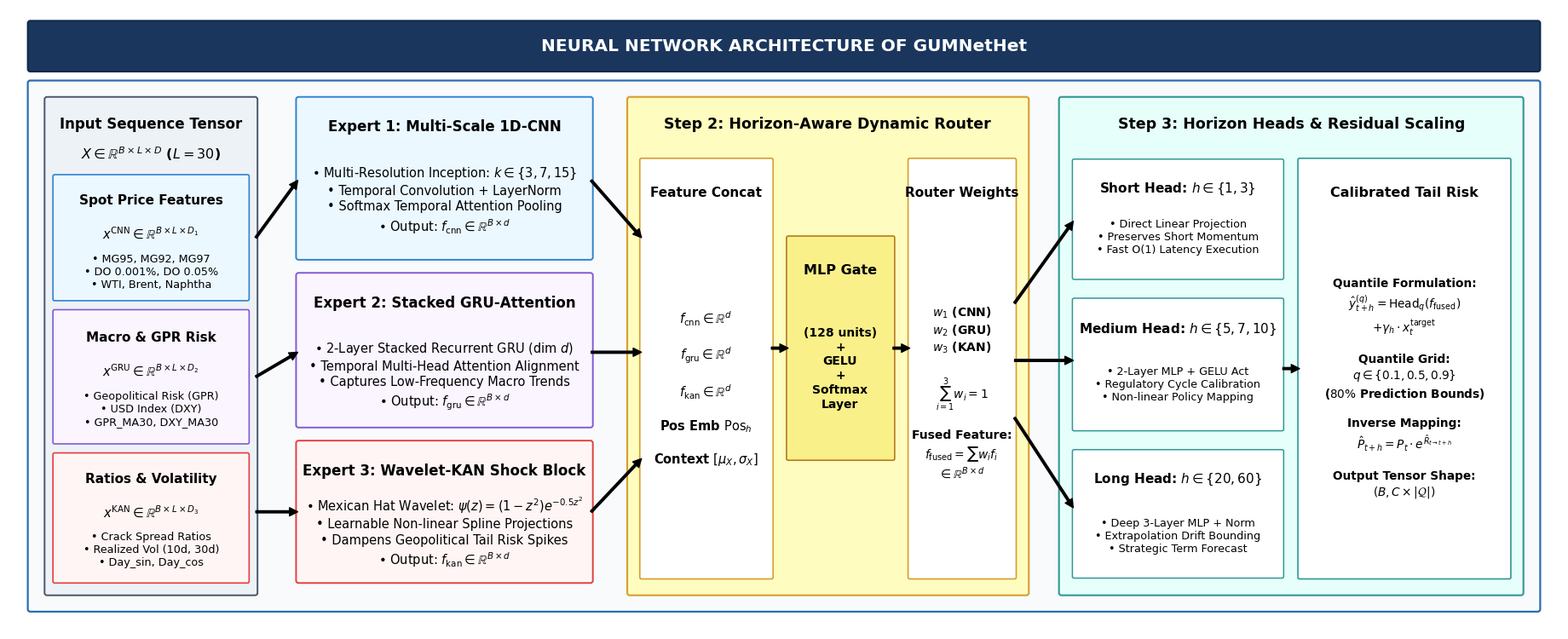

Here is the Python script that generated this plot:
import matplotlib
matplotlib.use('Agg')
import matplotlib.pyplot as plt
import matplotlib.patches as patches
import numpy as np
import os

os.makedirs('paper_figures', exist_ok=True)
plt.rcParams['font.family'] = 'DejaVu Sans'

def generate_compact_fig1():
    # Canvas dimensions: 18.5 x 7.6 inches (compact, elegant, focused only on GUMNetHet)
    fig, ax = plt.subplots(figsize=(18.5, 7.6), dpi=300)
    ax.set_xlim(0, 18.5)
    ax.set_ylim(0, 7.6)
    ax.axis('off')

    # --------------------------------------------------------------------------
    # MASTER HEADER BANNER (Navy with White Text)
    # --------------------------------------------------------------------------
    title_box = patches.FancyBboxPatch((0.25, 6.85), 18.0, 0.58, boxstyle='round,pad=0.02,rounding_size=0.03',
                                       facecolor='#1A365D', edgecolor='#0F294A', linewidth=1.5)
    ax.add_patch(title_box)
    ax.text(9.25, 7.14, 'NEURAL NETWORK ARCHITECTURE OF GUMNetHet', 
            ha='center', va='center', fontsize=14.5, fontweight='bold', color='#FFFFFF')

    # ==========================================================================
    # MAIN ARCHITECTURE CONTAINER
    # ==========================================================================
    panel_main = patches.FancyBboxPatch((0.25, 0.25), 18.0, 6.45, boxstyle='round,pad=0.02,rounding_size=0.03',
                                        facecolor='#F8FAFC', edgecolor='#2B6CB0', linewidth=1.6)
    ax.add_patch(panel_main)

    # --- 1. Input Tensor & Partitioning Column ---
    in_box = patches.FancyBboxPatch((0.45, 0.45), 2.50, 6.05, boxstyle='round,pad=0.02,rounding_size=0.03',
                                    facecolor='#EDF2F7', edgecolor='#4A5568', linewidth=1.4)
    ax.add_patch(in_box)
    ax.text(1.70, 6.18, 'Input Sequence Tensor', ha='center', va='center', fontsize=12, fontweight='bold', color='#000000')
    ax.text(1.70, 5.82, r'$X \in \mathbb{R}^{B \times L \times D}$ ($L=30$)', ha='center', va='center', fontsize=11.5, fontweight='bold', color='#000000')

    # Sub-partition cards
    p1 = patches.FancyBboxPatch((0.55, 4.05), 2.30, 1.50, boxstyle='round,pad=0.02,rounding_size=0.02',
                                facecolor='#EBF8FF', edgecolor='#3182CE', linewidth=1.2)
    ax.add_patch(p1)
    ax.text(1.70, 5.25, 'Spot Price Features', ha='center', va='center', fontsize=11, fontweight='bold', color='#000000')
    ax.text(1.70, 4.85, r'$x^{\mathrm{CNN}} \in \mathbb{R}^{B \times L \times D_1}$', ha='center', va='center', fontsize=10.5, fontweight='bold', color='#000000')
    ax.text(1.70, 4.38, '• MG95, MG92, MG97\n• DO 0.001%, DO 0.05%\n• WTI, Brent, Naphtha', ha='center', va='center', fontsize=9.2, color='#000000', linespacing=1.2)

    p2 = patches.FancyBboxPatch((0.55, 2.30), 2.30, 1.60, boxstyle='round,pad=0.02,rounding_size=0.02',
                                facecolor='#FAF5FF', edgecolor='#805AD5', linewidth=1.2)
    ax.add_patch(p2)
    ax.text(1.70, 3.58, 'Macro & GPR Risk', ha='center', va='center', fontsize=11, fontweight='bold', color='#000000')
    ax.text(1.70, 3.18, r'$x^{\mathrm{GRU}} \in \mathbb{R}^{B \times L \times D_2}$', ha='center', va='center', fontsize=10.5, fontweight='bold', color='#000000')
    ax.text(1.70, 2.70, '• Geopolitical Risk (GPR)\n• USD Index (DXY)\n• GPR_MA30, DXY_MA30', ha='center', va='center', fontsize=9.2, color='#000000', linespacing=1.2)

    p3 = patches.FancyBboxPatch((0.55, 0.60), 2.30, 1.55, boxstyle='round,pad=0.02,rounding_size=0.02',
                                facecolor='#FFF5F5', edgecolor='#E53E3E', linewidth=1.2)
    ax.add_patch(p3)
    ax.text(1.70, 1.85, 'Ratios & Volatility', ha='center', va='center', fontsize=11, fontweight='bold', color='#000000')
    ax.text(1.70, 1.45, r'$x^{\mathrm{KAN}} \in \mathbb{R}^{B \times L \times D_3}$', ha='center', va='center', fontsize=10.5, fontweight='bold', color='#000000')
    ax.text(1.70, 0.98, '• Crack Spread Ratios\n• Realized Vol (10d, 30d)\n• Day_sin, Day_cos', ha='center', va='center', fontsize=9.2, color='#000000', linespacing=1.2)

    # --- 2. Three Specialized Experts ---
    # Expert 1: CNN
    exp1_box = patches.FancyBboxPatch((3.45, 4.55), 3.50, 1.95, boxstyle='round,pad=0.02,rounding_size=0.03',
                                     facecolor='#EBF8FF', edgecolor='#3182CE', linewidth=1.4)
    ax.add_patch(exp1_box)
    ax.text(5.20, 6.15, 'Expert 1: Multi-Scale 1D-CNN', ha='center', va='center', fontsize=12, fontweight='bold', color='#000000')
    exp1_text = (
        '• Multi-Resolution Inception: $k \\in \\{3, 7, 15\\}$\n'
        '• Temporal Convolution + LayerNorm\n'
        '• Softmax Temporal Attention Pooling\n'
        '• Output: ' + r'$f_{\mathrm{cnn}} \in \mathbb{R}^{B \times d}$'
    )
    ax.text(5.20, 5.25, exp1_text, ha='center', va='center', fontsize=10.5, color='#000000', linespacing=1.3)

    # Expert 2: GRU
    exp2_box = patches.FancyBboxPatch((3.45, 2.50), 3.50, 1.85, boxstyle='round,pad=0.02,rounding_size=0.03',
                                     facecolor='#FAF5FF', edgecolor='#805AD5', linewidth=1.4)
    ax.add_patch(exp2_box)
    ax.text(5.20, 4.00, 'Expert 2: Stacked GRU-Attention', ha='center', va='center', fontsize=12, fontweight='bold', color='#000000')
    exp2_text = (
        '• 2-Layer Stacked Recurrent GRU (dim $d$)\n'
        '• Temporal Multi-Head Attention Alignment\n'
        '• Captures Low-Frequency Macro Trends\n'
        '• Output: ' + r'$f_{\mathrm{gru}} \in \mathbb{R}^{B \times d}$'
    )
    ax.text(5.20, 3.10, exp2_text, ha='center', va='center', fontsize=10.5, color='#000000', linespacing=1.3)

    # Expert 3: Wavelet-KAN
    exp3_box = patches.FancyBboxPatch((3.45, 0.60), 3.50, 1.70, boxstyle='round,pad=0.02,rounding_size=0.03',
                                     facecolor='#FFF5F5', edgecolor='#E53E3E', linewidth=1.4)
    ax.add_patch(exp3_box)
    ax.text(5.20, 1.95, 'Expert 3: Wavelet-KAN Shock Block', ha='center', va='center', fontsize=12, fontweight='bold', color='#000000')
    exp3_text = (
        '• Mexican Hat Wavelet: ' + r'$\psi(z) = (1-z^2) e^{-0.5 z^2}$' + '\n'
        '• Learnable Non-linear Spline Projections\n'
        '• Dampens Geopolitical Tail Risk Spikes\n'
        '• Output: ' + r'$f_{\mathrm{kan}} \in \mathbb{R}^{B \times d}$'
    )
    ax.text(5.20, 1.20, exp3_text, ha='center', va='center', fontsize=10.5, color='#000000', linespacing=1.3)

    # --- 3. Horizon-Aware Dynamic Gating Router ---
    gate_outer = patches.FancyBboxPatch((7.40, 0.45), 4.75, 6.05, boxstyle='round,pad=0.02,rounding_size=0.03',
                                        facecolor='#FEFCBF', edgecolor='#D69E2E', linewidth=1.5)
    ax.add_patch(gate_outer)
    ax.text(9.77, 6.18, 'Step 2: Horizon-Aware Dynamic Router', ha='center', va='center',
            fontsize=12.5, fontweight='bold', color='#000000')

    # Concat Box
    cat_box = patches.FancyBboxPatch((7.55, 0.65), 1.55, 5.10, boxstyle='round,pad=0.02,rounding_size=0.02',
                                     facecolor='#FFFFFF', edgecolor='#D69E2E', linewidth=1.2)
    ax.add_patch(cat_box)
    ax.text(8.32, 5.35, 'Feature Concat', ha='center', va='center', fontsize=11, fontweight='bold', color='#000000')
    cat_content = (
        r'$f_{\mathrm{cnn}} \in \mathbb{R}^d$' + '\n\n' +
        r'$f_{\mathrm{gru}} \in \mathbb{R}^d$' + '\n\n' +
        r'$f_{\mathrm{kan}} \in \mathbb{R}^d$' + '\n\n' +
        r'Pos Emb $\mathrm{Pos}_h$' + '\n\n' +
        r'Context $[\mu_X, \sigma_X]$'
    )
    ax.text(8.32, 2.95, cat_content, ha='center', va='center', fontsize=10.5, fontweight='bold', color='#000000')

    # MLP Gate Box
    mlp_gate = patches.FancyBboxPatch((9.30, 2.10), 1.25, 2.70, boxstyle='round,pad=0.02,rounding_size=0.02',
                                      facecolor='#FAF089', edgecolor='#B7791F', linewidth=1.2)
    ax.add_patch(mlp_gate)
    ax.text(9.92, 4.40, 'MLP Gate', ha='center', va='center', fontsize=11.5, fontweight='bold', color='#000000')
    ax.text(9.92, 3.20, '(128 units)\n+\nGELU\n+\nSoftmax\nLayer', ha='center', va='center', fontsize=10, fontweight='bold', color='#000000', linespacing=1.25)

    # Weights & Fusion Box
    fuse_box = patches.FancyBboxPatch((10.75, 0.65), 1.25, 5.10, boxstyle='round,pad=0.02,rounding_size=0.02',
                                      facecolor='#FFFFFF', edgecolor='#D69E2E', linewidth=1.2)
    ax.add_patch(fuse_box)
    ax.text(11.37, 5.35, 'Router Weights', ha='center', va='center', fontsize=11, fontweight='bold', color='#000000')
    fuse_content = (
        r'$w_1$ (CNN)' + '\n' +
        r'$w_2$ (GRU)' + '\n' +
        r'$w_3$ (KAN)' + '\n\n' +
        r'$\sum_{i=1}^3 w_i = 1$' + '\n\n' +
        'Fused Feature:\n' +
        r'$f_{\mathrm{fused}} = \sum w_i f_i$' + '\n' +
        r'$\in \mathbb{R}^{B \times d}$'
    )
    ax.text(11.37, 2.90, fuse_content, ha='center', va='center', fontsize=10, fontweight='bold', color='#000000', linespacing=1.25)

    # --- 4. Horizon Heads & Quantile Heads ---
    head_outer = patches.FancyBboxPatch((12.55, 0.45), 5.50, 6.05, boxstyle='round,pad=0.02,rounding_size=0.03',
                                        facecolor='#E6FFFA', edgecolor='#319795', linewidth=1.5)
    ax.add_patch(head_outer)
    ax.text(15.30, 6.18, 'Step 3: Horizon Heads & Residual Scaling', ha='center', va='center',
            fontsize=12.5, fontweight='bold', color='#000000')

    # 3 Head Specialized Cards
    h1 = patches.FancyBboxPatch((12.70, 4.30), 2.50, 1.45, boxstyle='round,pad=0.01,rounding_size=0.02',
                                facecolor='#FFFFFF', edgecolor='#319795', linewidth=1.1)
    ax.add_patch(h1)
    ax.text(13.95, 5.40, 'Short Head: $h \\in \\{1, 3\\}$', ha='center', va='center', fontsize=11, fontweight='bold', color='#000000')
    ax.text(13.95, 4.80, '• Direct Linear Projection\n• Preserves Short Momentum\n• Fast O(1) Latency Execution', 
            ha='center', va='center', fontsize=9.2, color='#000000', linespacing=1.2)

    h2 = patches.FancyBboxPatch((12.70, 2.45), 2.50, 1.60, boxstyle='round,pad=0.01,rounding_size=0.02',
                                facecolor='#FFFFFF', edgecolor='#319795', linewidth=1.1)
    ax.add_patch(h2)
    ax.text(13.95, 3.68, 'Medium Head: $h \\in \\{5, 7, 10\\}$', ha='center', va='center', fontsize=11, fontweight='bold', color='#000000')
    ax.text(13.95, 3.00, '• 2-Layer MLP + GELU Act\n• Regulatory Cycle Calibration\n• Non-linear Policy Mapping', 
            ha='center', va='center', fontsize=9.2, color='#000000', linespacing=1.2)

    h3 = patches.FancyBboxPatch((12.70, 0.65), 2.50, 1.55, boxstyle='round,pad=0.01,rounding_size=0.02',
                                facecolor='#FFFFFF', edgecolor='#319795', linewidth=1.1)
    ax.add_patch(h3)
    ax.text(13.95, 1.85, 'Long Head: $h \\in \\{20, 60\\}$', ha='center', va='center', fontsize=11, fontweight='bold', color='#000000')
    ax.text(13.95, 1.15, '• Deep 3-Layer MLP + Norm\n• Extrapolation Drift Bounding\n• Strategic Term Forecast', 
            ha='center', va='center', fontsize=9.2, color='#000000', linespacing=1.2)

    # Quantile Output & Residual Bounding Box
    res_box = patches.FancyBboxPatch((15.40, 0.65), 2.50, 5.10, boxstyle='round,pad=0.02,rounding_size=0.02',
                                     facecolor='#FFFFFF', edgecolor='#319795', linewidth=1.2)
    ax.add_patch(res_box)
    ax.text(16.65, 5.35, 'Calibrated Tail Risk', ha='center', va='center', fontsize=11.5, fontweight='bold', color='#000000')
    res_content = (
        'Quantile Formulation:\n' +
        r'$\hat{y}_{t+h}^{(q)} = \mathrm{Head}_q(f_{\mathrm{fused}})$' + '\n' +
        r'$+ \gamma_h \cdot x_{t}^{\mathrm{target}}$' + '\n\n' +
        'Quantile Grid:\n' +
        r'$q \in \{0.1, 0.5, 0.9\}$' + '\n' +
        r'($80\%$ Prediction Bounds)' + '\n\n' +
        'Inverse Mapping:\n' +
        r'$\hat{P}_{t+h} = P_t \cdot e^{\hat{R}_{t \to t+h}}$' + '\n\n' +
        'Output Tensor Shape:\n' +
        r'$(B, C \times |\mathcal{Q}|)$'
    )
    ax.text(16.65, 2.95, res_content, ha='center', va='center', fontsize=9.8, fontweight='bold', color='#000000', linespacing=1.25)

    # Connecting Arrows
    arr = dict(facecolor='#000000', edgecolor='#000000', width=1.8, headwidth=7, headlength=7)
    ax.annotate('', xy=(3.45, 5.50), xytext=(2.95, 4.80), arrowprops=arr)
    ax.annotate('', xy=(3.45, 3.40), xytext=(2.95, 3.10), arrowprops=arr)
    ax.annotate('', xy=(3.45, 1.45), xytext=(2.95, 1.45), arrowprops=arr)

    ax.annotate('', xy=(7.55, 4.80), xytext=(6.95, 5.50), arrowprops=arr)
    ax.annotate('', xy=(7.55, 3.40), xytext=(6.95, 3.40), arrowprops=arr)
    ax.annotate('', xy=(7.55, 2.10), xytext=(6.95, 1.45), arrowprops=arr)

    ax.annotate('', xy=(9.30, 3.45), xytext=(9.10, 3.45), arrowprops=arr)
    ax.annotate('', xy=(10.75, 3.45), xytext=(10.55, 3.45), arrowprops=arr)

    ax.annotate('', xy=(12.70, 5.00), xytext=(12.00, 4.00), arrowprops=arr)
    ax.annotate('', xy=(12.70, 3.30), xytext=(12.00, 3.30), arrowprops=arr)
    ax.annotate('', xy=(12.70, 1.50), xytext=(12.00, 2.60), arrowprops=arr)

    ax.annotate('', xy=(15.40, 3.20), xytext=(15.20, 3.20), arrowprops=arr)

    plt.tight_layout()
    output_path = 'paper_figures/fig1_gumnethet_compact.png'
    fig.savefig(output_path, dpi=300, bbox_inches='tight')
    plt.close(fig)
    print(f"✓ Successfully generated compact Figure 1: {output_path}")

generate_compact_fig1()
